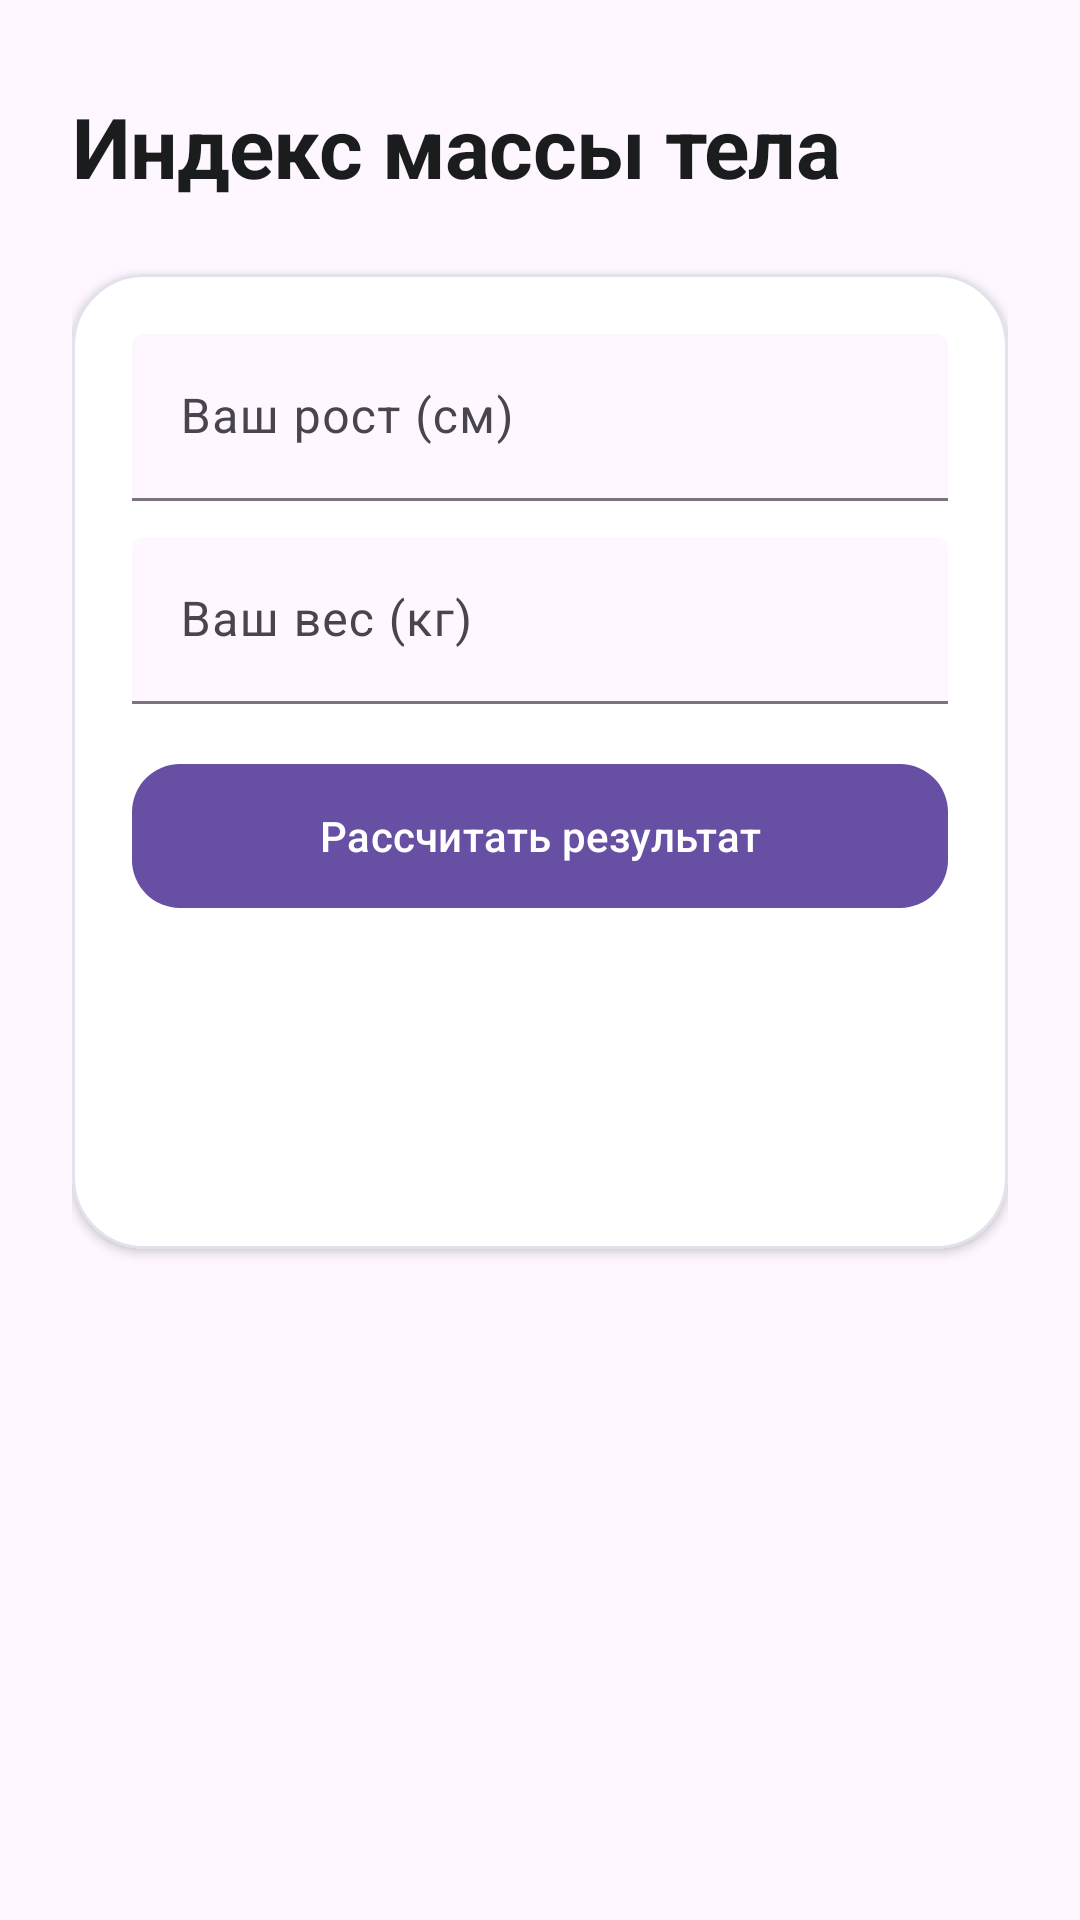

This screen was rendered from an Android layout file. Write that file and the resources it references.
<!-- AndroidManifest.xml: application theme Theme.Material3.DayNight.NoActionBar -->
<!-- res/layout/fragment_bmi.xml -->
<?xml version="1.0" encoding="utf-8"?>
<LinearLayout xmlns:android="http://schemas.android.com/apk/res/android"
    xmlns:app="http://schemas.android.com/apk/res-auto"
    android:layout_width="match_parent"
    android:layout_height="match_parent"
    android:orientation="vertical"
    android:paddingHorizontal="24dp"
    android:paddingTop="30dp">

    <TextView
        style="@style/SectionTitle"
        android:layout_width="wrap_content"
        android:layout_height="wrap_content"
        android:text="@string/bmi_title"
        android:layout_marginBottom="24dp"/>

    <com.google.android.material.card.MaterialCardView
        style="@style/ModernCard"
        android:layout_width="match_parent"
        android:layout_height="wrap_content">

        <LinearLayout
            android:layout_width="match_parent"
            android:layout_height="wrap_content"
            android:orientation="vertical"
            android:padding="20dp">

            <com.google.android.material.textfield.TextInputLayout
                style="@style/Widget.Material3.TextInputLayout.FilledBox"
                android:layout_width="match_parent"
                android:layout_height="wrap_content"
                android:hint="@string/height_hint"
                app:boxBackgroundColor="@android:color/transparent">
                <com.google.android.material.textfield.TextInputEditText
                    android:id="@+id/et_height"
                    android:layout_width="match_parent"
                    android:layout_height="wrap_content"
                    android:inputType="numberDecimal" />
            </com.google.android.material.textfield.TextInputLayout>

            <com.google.android.material.textfield.TextInputLayout
                style="@style/Widget.Material3.TextInputLayout.FilledBox"
                android:layout_width="match_parent"
                android:layout_height="wrap_content"
                android:layout_marginTop="12dp"
                android:hint="@string/weight_hint"
                app:boxBackgroundColor="@android:color/transparent">
                <com.google.android.material.textfield.TextInputEditText
                    android:id="@+id/et_weight"
                    android:layout_width="match_parent"
                    android:layout_height="wrap_content"
                    android:inputType="numberDecimal" />
            </com.google.android.material.textfield.TextInputLayout>

            <com.google.android.material.button.MaterialButton
                android:id="@+id/btn_calculate_bmi"
                style="@style/ModernButton"
                android:layout_width="match_parent"
                android:layout_height="wrap_content"
                android:layout_marginTop="20dp"
                android:text="@string/calculate_bmi" />

            <TextView
                android:id="@+id/tv_bmi_result"
                android:layout_width="match_parent"
                android:layout_height="wrap_content"
                android:layout_marginTop="24dp"
                android:textAlignment="center"
                android:textColor="@color/primary_blue"
                android:textSize="28sp"
                android:textStyle="bold" />

            <TextView
                android:id="@+id/tv_bmi_interpretation"
                android:layout_width="match_parent"
                android:layout_height="wrap_content"
                android:layout_marginTop="8dp"
                android:textAlignment="center"
                android:textColor="@color/text_body"
                android:textSize="18sp" />
        </LinearLayout>
    </com.google.android.material.card.MaterialCardView>

</LinearLayout>
<!-- resources referenced by this layout -->
<resources>
  <color name="primary_blue">#0056D2</color>
  <color name="text_body">#44474E</color>
  <string name="bmi_title">Индекс массы тела</string>
  <string name="calculate_bmi">Рассчитать результат</string>
  <string name="height_hint">Ваш рост (см)</string>
  <string name="weight_hint">Ваш вес (кг)</string>
  <style name="ModernButton" parent="Widget.Material3.Button">
          <item name="cornerRadius">16dp</item>
          <item name="android:insetTop">0dp</item>
          <item name="android:insetBottom">0dp</item>
          <item name="android:paddingVertical">12dp</item>
      </style>
  <style name="ModernCard" parent="Widget.Material3.CardView.Elevated">
          <item name="cardBackgroundColor">@color/white</item>
          <item name="cardCornerRadius">24dp</item>
          <item name="cardElevation">2dp</item>
          <item name="strokeColor">@color/surface_variant</item>
          <item name="strokeWidth">1dp</item>
      </style>
  <style name="SectionTitle" parent="TextAppearance.Material3.HeadlineMedium">
          <item name="android:textColor">@color/text_title</item>
          <item name="android:textStyle">bold</item>
          <item name="android:letterSpacing">-0.01</item>
      </style>
  <color name="white">#FFFFFFFF</color>
  <color name="surface_variant">#E1E2EC</color>
  <color name="text_title">#1A1C1E</color>
</resources>
